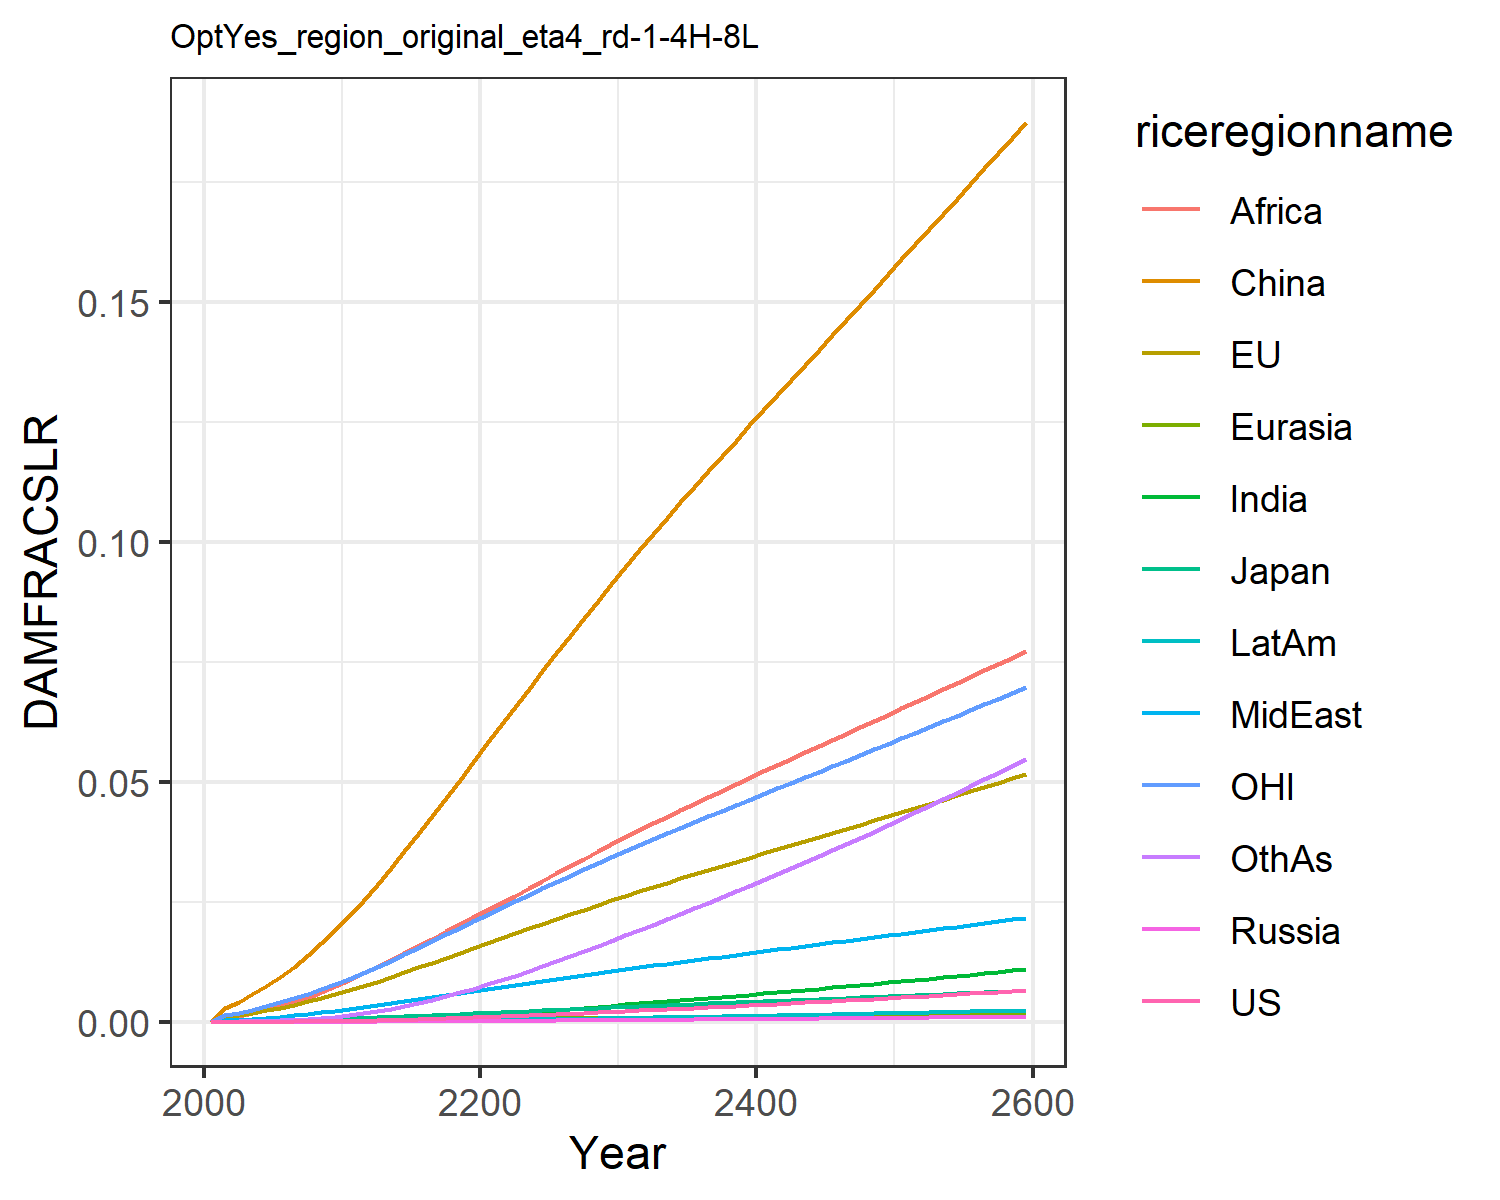

The file beside this chart, header and first rows:
0.0, 0.0, 0.0, 0.0, 0.0, 0.0, 0.0, 0.0, 0.0, 0.0, 0.0, 0.0
7.568837115610997e-6, 0.0011, 0.0001307, 1.2562195666911276e-6, 2.7019116353731195e-5, 0.002852, 7.549228965252303e-6, 0.0003362, 0.0008541, 2.0997906191848384e-6, 0.0015, 3.669270656486269e-5
1.1375371723439099e-5, 0.001383, 0.0001609, 1.9006729286024464e-6, 3.461756363404133e-5, 0.004144, 1.247800588987628e-5, 0.0004531, 0.001189, 3.311117221290615e-6, 0.001912, 5.817517065989276e-5
1.905508231852241e-5, 0.001837, 0.0002103, 3.149477886604694e-6, 4.737576677757884e-5, 0.005679, 2.2207769712790466e-5, 0.000632, 0.00173, 5.73502690564121e-6, 0.002546, 0.0001043
2.9892997606016327e-5, 0.002351, 0.0002648, 4.872296686641959e-6, 6.199183453653494e-5, 0.007419, 3.649344514346607e-5, 0.000841, 0.002388, 9.227131767292586e-6, 0.003266, 0.0001729
4.459731962471832e-5, 0.002925, 0.0003226, 7.187846898059951e-6, 7.856696955187056e-5, 0.009363, 5.65700668415212e-5, 0.001081, 0.003173, 1.4025221362732496e-5, 0.004061, 0.0002703
6.378753478992959e-5, 0.003551, 0.0003885, 1.0204675942424228e-5, 9.70051758110115e-5, 0.0115, 8.337097053258053e-5, 0.001346, 0.004057, 2.033876353644327e-5, 0.004921, 0.0004012
8.81042961556431e-5, 0.004226, 0.000462, 1.4018509525271186e-5, 0.0001173, 0.01385, 0.0001181, 0.001637, 0.005035, 2.8434062800336087e-5, 0.005842, 0.0005718
0.0001183, 0.004951, 0.000541, 1.8702399142421193e-5, 0.0001394, 0.01639, 0.000162, 0.001959, 0.006136, 3.857324549666093e-5, 0.006828, 0.0007896
0.000155, 0.005721, 0.000625, 2.431869977894439e-5, 0.0001631, 0.01911, 0.0002163, 0.002311, 0.007355, 5.096497122761635e-5, 0.007872, 0.001061
0.0001986, 0.00653, 0.0007134, 3.091094795842721e-5, 0.0001882, 0.02198, 0.0002818, 0.002691, 0.008691, 6.578340071400906e-5, 0.008967, 0.00139
0.0002493, 0.0074, 0.0008103, 3.877948380319562e-5, 0.0002155, 0.02509, 0.0003593, 0.003081, 0.01007, 8.318403118410693e-5, 0.01014, 0.001778
0.0003071, 0.008328, 0.0009159, 4.807736047028118e-5, 0.000245, 0.02848, 0.0004489, 0.00347, 0.01145, 0.0001032, 0.0114, 0.002227
0.000373, 0.009305, 0.001029, 5.871056973348065e-5, 0.0002759, 0.03194, 0.0005509, 0.003878, 0.01288, 0.000126, 0.01273, 0.002732
0.0004456, 0.0103, 0.001144, 7.049456477359996e-5, 0.0003077, 0.03551, 0.0006645, 0.004292, 0.01434, 0.0001513, 0.01407, 0.003297
0.0005247, 0.0113, 0.001261, 8.340630947865033e-5, 0.0003402, 0.03917, 0.0007895, 0.004709, 0.01583, 0.0001789, 0.01543, 0.003919
0.00061, 0.01231, 0.001381, 9.740640807370343e-5, 0.0003731, 0.04288, 0.0009251, 0.005128, 0.01733, 0.0002088, 0.0168, 0.004597
0.0007012, 0.01333, 0.001502, 0.0001124, 0.0004064, 0.04664, 0.001071, 0.005549, 0.01883, 0.0002408, 0.01818, 0.005325
0.0007979, 0.01436, 0.001625, 0.0001284, 0.0004399, 0.05042, 0.001226, 0.005969, 0.02033, 0.0002746, 0.01956, 0.006099
0.0008996, 0.01538, 0.001748, 0.0001453, 0.0004734, 0.0542, 0.001388, 0.006386, 0.02182, 0.0003102, 0.02095, 0.006914
0.001006, 0.0164, 0.001872, 0.000163, 0.0005069, 0.05797, 0.001558, 0.006799, 0.0233, 0.0003473, 0.02233, 0.007766
0.001116, 0.01741, 0.001996, 0.0001813, 0.0005404, 0.06174, 0.001737, 0.007216, 0.02478, 0.0003862, 0.0237, 0.00866
0.001229, 0.01843, 0.00212, 0.0002002, 0.000574, 0.06552, 0.001924, 0.007641, 0.02629, 0.0004268, 0.02506, 0.009599
0.001345, 0.01943, 0.002244, 0.0002196, 0.0006074, 0.06928, 0.002118, 0.008064, 0.02783, 0.0004687, 0.02641, 0.01057
0.001463, 0.02043, 0.002368, 0.0002395, 0.0006406, 0.07302, 0.002317, 0.008486, 0.02938, 0.0005118, 0.02776, 0.01157
0.001585, 0.02142, 0.002491, 0.0002598, 0.0006735, 0.07672, 0.002522, 0.008904, 0.03092, 0.000556, 0.02909, 0.01259
0.001708, 0.0224, 0.002614, 0.0002805, 0.0007061, 0.0804, 0.002731, 0.009318, 0.03245, 0.000601, 0.03041, 0.01364
0.001833, 0.02337, 0.002737, 0.0003016, 0.0007385, 0.08404, 0.002943, 0.00973, 0.03397, 0.0006469, 0.03171, 0.01471
0.001961, 0.02433, 0.002859, 0.000323, 0.0007705, 0.08765, 0.00316, 0.01014, 0.03547, 0.0006935, 0.03301, 0.01579
0.00209, 0.02529, 0.00298, 0.0003446, 0.0008022, 0.09122, 0.003379, 0.01054, 0.03696, 0.0007408, 0.0343, 0.01689
0.00222, 0.02624, 0.003102, 0.0003666, 0.0008337, 0.09477, 0.003601, 0.01094, 0.03844, 0.0007887, 0.03557, 0.018
0.002351, 0.02717, 0.003221, 0.0003886, 0.0008645, 0.09822, 0.003824, 0.01133, 0.03988, 0.0008367, 0.03682, 0.01912
0.002482, 0.02807, 0.003337, 0.0004107, 0.0008945, 0.1016, 0.004048, 0.01172, 0.0413, 0.0008848, 0.03803, 0.02023
0.002615, 0.02896, 0.003453, 0.0004329, 0.0009242, 0.1049, 0.004273, 0.0121, 0.04269, 0.0009333, 0.03923, 0.02136
0.002749, 0.02984, 0.003568, 0.0004554, 0.0009535, 0.1082, 0.004501, 0.01247, 0.04406, 0.0009821, 0.04042, 0.0225
0.002884, 0.03072, 0.003682, 0.000478, 0.0009827, 0.1114, 0.00473, 0.01284, 0.04543, 0.001031, 0.0416, 0.02365
0.00302, 0.03159, 0.003796, 0.0005009, 0.001012, 0.1146, 0.004962, 0.01321, 0.04678, 0.001081, 0.04278, 0.02481
0.003158, 0.03246, 0.003911, 0.000524, 0.00104, 0.1178, 0.005196, 0.01358, 0.04813, 0.001132, 0.04395, 0.02598
0.003297, 0.03332, 0.004025, 0.0005474, 0.001069, 0.121, 0.005432, 0.01395, 0.04947, 0.001182, 0.04511, 0.02716
0.003438, 0.03419, 0.004139, 0.000571, 0.001098, 0.1242, 0.00567, 0.01432, 0.0508, 0.001234, 0.04628, 0.02835
0.00358, 0.03505, 0.004253, 0.0005948, 0.001126, 0.1274, 0.005911, 0.01468, 0.05212, 0.001286, 0.04744, 0.02955
0.003724, 0.03591, 0.004368, 0.0006189, 0.001154, 0.1305, 0.006155, 0.01505, 0.05345, 0.001338, 0.0486, 0.03077
0.00387, 0.03677, 0.004483, 0.0006433, 0.001183, 0.1337, 0.006401, 0.01541, 0.05476, 0.001391, 0.04975, 0.032
0.004017, 0.03763, 0.004598, 0.0006679, 0.001211, 0.1368, 0.006649, 0.01578, 0.05608, 0.001445, 0.05091, 0.03324
0.004165, 0.03849, 0.004713, 0.0006928, 0.001239, 0.1399, 0.0069, 0.01614, 0.05739, 0.001499, 0.05207, 0.03449
0.004316, 0.03935, 0.004829, 0.000718, 0.001267, 0.1431, 0.007153, 0.0165, 0.05871, 0.001553, 0.05323, 0.03575
0.004468, 0.04021, 0.004945, 0.0007434, 0.001296, 0.1462, 0.007409, 0.01687, 0.06002, 0.001608, 0.05439, 0.03703
0.004621, 0.04107, 0.005062, 0.0007691, 0.001324, 0.1494, 0.007667, 0.01723, 0.06133, 0.001664, 0.05555, 0.03832
0.004776, 0.04193, 0.005179, 0.000795, 0.001352, 0.1525, 0.007928, 0.0176, 0.06264, 0.001721, 0.05672, 0.03962
0.004933, 0.0428, 0.005296, 0.0008212, 0.001381, 0.1556, 0.008192, 0.01796, 0.06395, 0.001777, 0.05788, 0.04093
0.005091, 0.04366, 0.005414, 0.0008477, 0.001409, 0.1588, 0.008458, 0.01833, 0.06526, 0.001835, 0.05905, 0.04226
0.005251, 0.04453, 0.005532, 0.0008744, 0.001437, 0.1619, 0.008726, 0.0187, 0.06658, 0.001893, 0.06022, 0.04359
0.005413, 0.0454, 0.005651, 0.0009014, 0.001466, 0.1651, 0.008997, 0.01906, 0.06789, 0.001952, 0.0614, 0.04494
0.005576, 0.04627, 0.005771, 0.0009287, 0.001494, 0.1682, 0.009271, 0.01943, 0.06921, 0.002011, 0.06257, 0.04631
0.005741, 0.04715, 0.005891, 0.0009562, 0.001523, 0.1714, 0.009547, 0.0198, 0.07053, 0.00207, 0.06375, 0.04768
0.005907, 0.04803, 0.006012, 0.000984, 0.001552, 0.1746, 0.009826, 0.02017, 0.07186, 0.002131, 0.06494, 0.04907
0.006075, 0.04891, 0.006133, 0.001012, 0.001581, 0.1778, 0.01011, 0.02055, 0.07319, 0.002192, 0.06613, 0.05047
0.006245, 0.04979, 0.006255, 0.00104, 0.001609, 0.181, 0.01039, 0.02092, 0.07452, 0.002253, 0.06732, 0.05188
0.006416, 0.05068, 0.006377, 0.001069, 0.001638, 0.1842, 0.01068, 0.02129, 0.07585, 0.002315, 0.06851, 0.0533
0.006589, 0.05157, 0.006501, 0.001098, 0.001667, 0.1874, 0.01097, 0.02167, 0.07719, 0.002378, 0.06971, 0.05474
